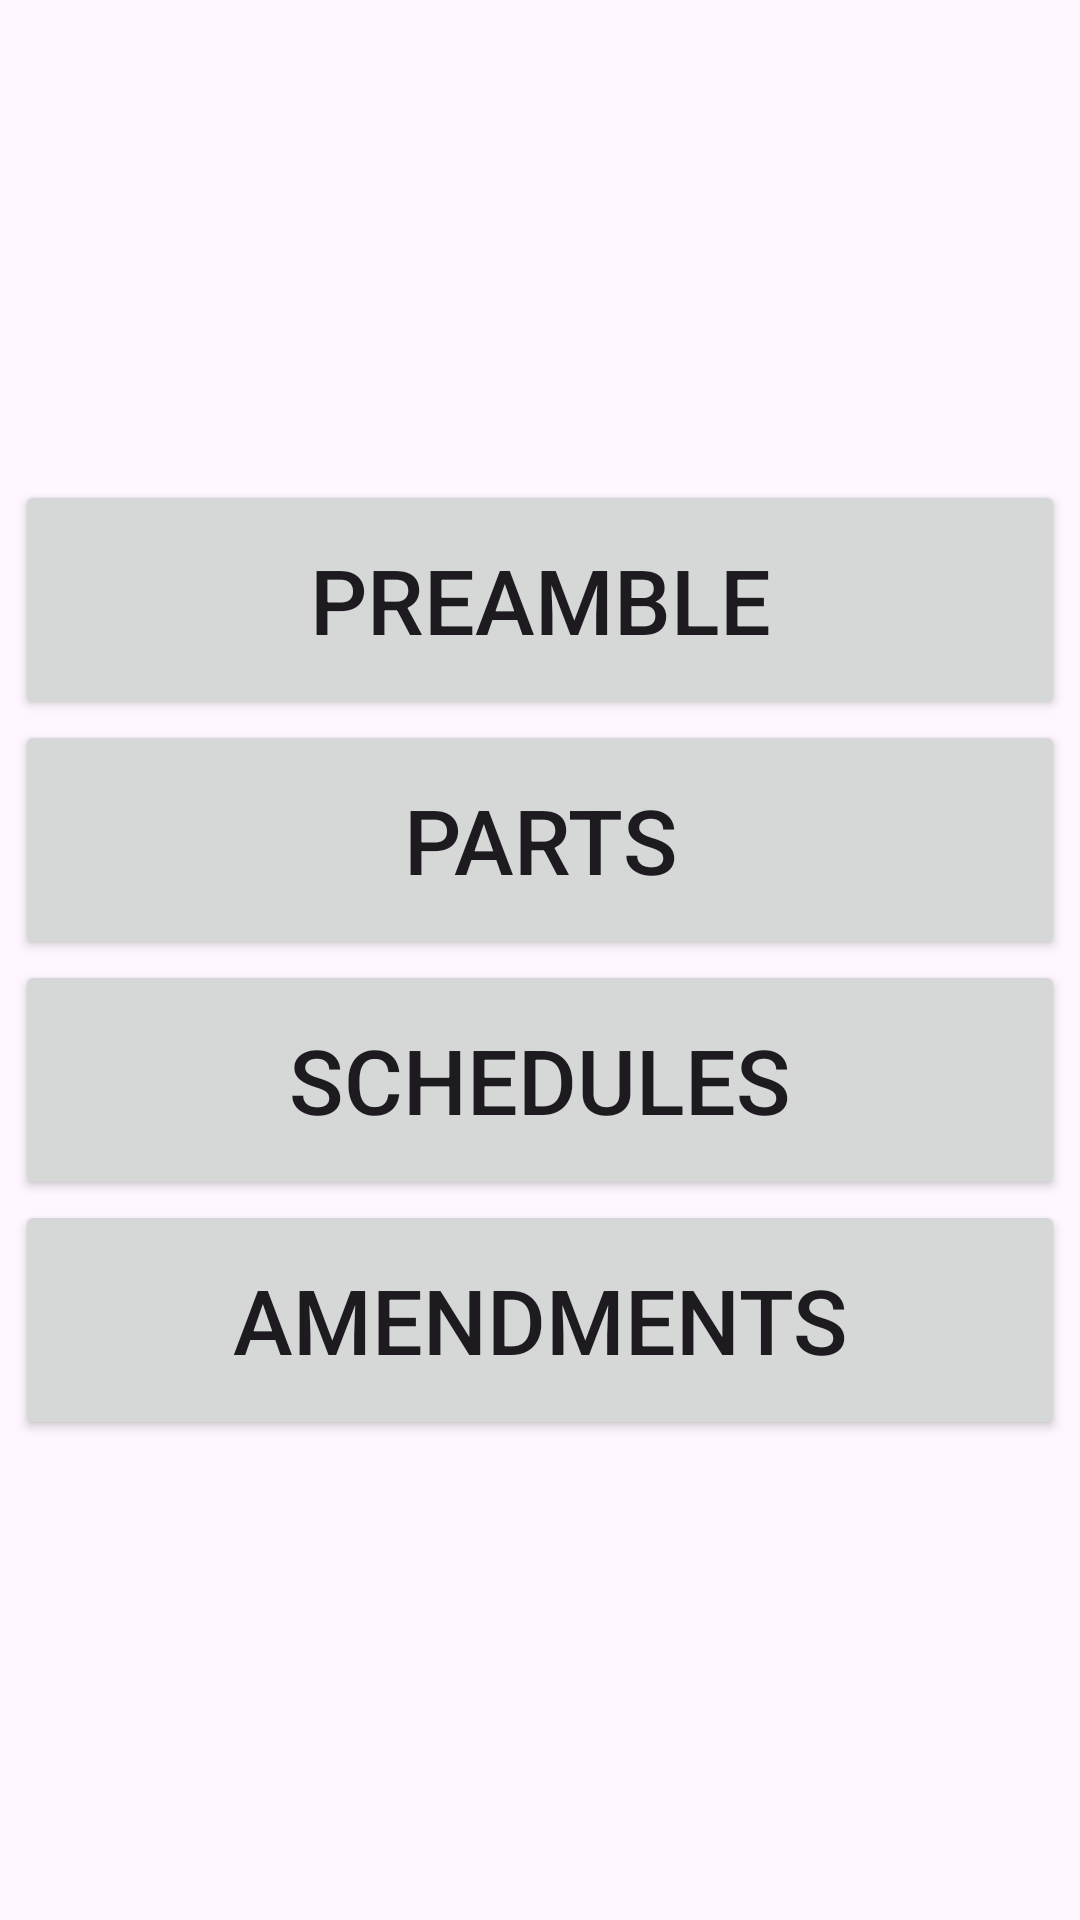

Reconstruct the res/layout file that produces this screen, plus the resources it refers to.
<!-- AndroidManifest.xml: application theme Theme.IndianConstitution -->
<!-- res/layout/fragment_home.xml -->
<?xml version="1.0" encoding="utf-8"?>
<androidx.core.widget.NestedScrollView xmlns:android="http://schemas.android.com/apk/res/android"
    xmlns:app="http://schemas.android.com/apk/res-auto"
    xmlns:tools="http://schemas.android.com/tools"
    android:layout_width="match_parent"
    android:layout_height="match_parent"
    tools:context=".HomeFragment">

   <androidx.constraintlayout.widget.ConstraintLayout
       android:layout_width="match_parent"
       android:layout_height="match_parent"
       android:paddingTop="160dp">
      <LinearLayout
          android:layout_width="match_parent"
          android:layout_height="match_parent"
          android:id="@+id/linearLayout"
          android:gravity="center"
          android:orientation="vertical"
          app:layout_constraintBottom_toBottomOf="parent"
          app:layout_constraintEnd_toEndOf="parent"
          app:layout_constraintStart_toStartOf="parent"
          app:layout_constraintTop_toTopOf="parent">
      <Button
          android:id="@+id/btn_preamble"
          android:layout_width="350dp"
          android:layout_height="80dp"
          android:text="@string/preamble"
          android:textSize="30sp"
          app:layout_constraintBottom_toTopOf="@+id/btn_parts"/>

      <Button
          android:id="@+id/btn_parts"
          android:layout_width="350dp"
          android:layout_height="80dp"
          android:text="@string/parts"
          android:textSize="30sp"
          app:layout_constraintBottom_toTopOf="@+id/btn_schedules"/>

      <Button
          android:id="@+id/btn_schedules"
          android:layout_width="350dp"
          android:layout_height="80dp"
          android:text="@string/schedules"
          android:textSize="30sp"
          app:layout_constraintBottom_toTopOf="@+id/btn_amendments"/>

      <Button
          android:id="@+id/btn_amendments"
          android:layout_width="350dp"
          android:layout_height="80dp"
          android:text="@string/amendments"
          android:textSize="30sp"
          app:layout_constraintBottom_toBottomOf="@+id/btn_schedules"
          />
</LinearLayout>
</androidx.constraintlayout.widget.ConstraintLayout>
</androidx.core.widget.NestedScrollView>
<!-- resources referenced by this layout -->
<resources>
  <string name="amendments">Amendments</string>
  <string name="parts">Parts</string>
  <string name="preamble">Preamble</string>
  <string name="schedules">Schedules</string>
  <style name="Theme.IndianConstitution" parent="Base.Theme.IndianConstitution" />
  <style name="Base.Theme.IndianConstitution" parent="Theme.Material3.DayNight.NoActionBar">
          
          
      </style>
</resources>
